Run: headless pygame with SDL's dummy video driver; simulated clock (each Clock.tick advances the game by its frame time, no real sleeping); random seed 0; keys injected as events and as key.get_pressed() state; mouse plan: one left click at the window centre at the start of phase 2, then a move to the lower-right quarter at the start of phase 3.
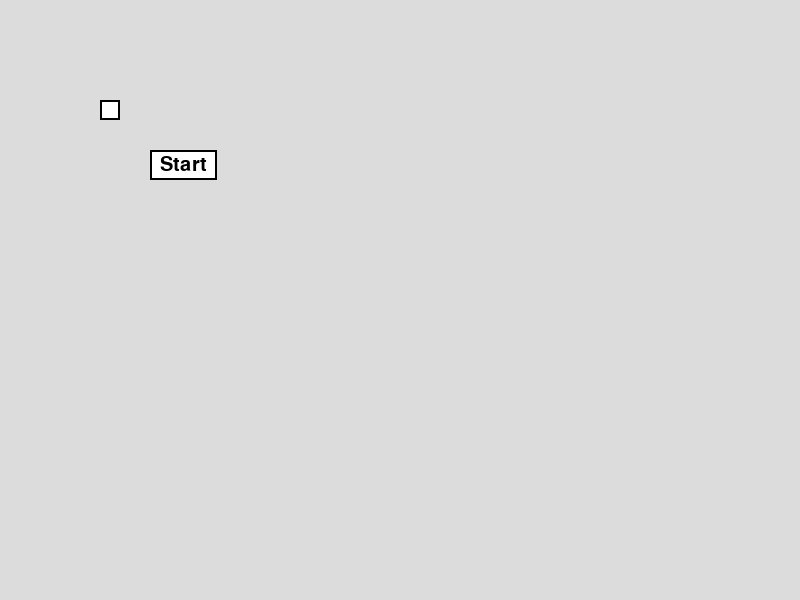
Frame 1 of 4 · flips 1–60 · no input
Frame 2 of 4 · flips 61–180 · clicked the window centre · tapped SPACE, RETURN · held RIGHT (→), D · screen unchanged from frame 1, image omitted
Frame 3 of 4 · flips 181–300 · moved the mouse to the lower-right quarter · held DOWN (↓), S · screen unchanged from frame 2, image omitted
Frame 4 of 4 · flips 301–420 · held LEFT (←), A, UP (↑), W · screen unchanged from frame 3, image omitted

The pygame program that drew these frames:

import random
import time

import pygame

# Initialize Pygame
pygame.init()

# Define colors
WHITE = (255, 255, 255)
BLACK = (0, 0, 0)
RED = (255, 0, 0)
GREEN = (0, 255, 0)
BLUE = (0, 0, 255)
YELLOW = (255, 255, 0)
ORANGE = (255, 165, 0)
PURPLE = (128, 0, 128)
GREY = (220, 220, 220)

# Define constants
WIDTH, HEIGHT = 800, 600
SLOT_SIZE = 40
SLOTS_X = 4
SLOTS_Y = 8
ROUNDS = 8
SLOT_MARGIN = 10
FEEDBACK_BUTTON_RECT = pygame.Rect(650, 450, 100, 40)
RESTART_BUTTON_RECT = pygame.Rect(150, 450, 100, 40)

# FIRST_SLOT_TOP = (HEIGHT - (SLOTS_Y * SLOT_SIZE + (SLOTS_Y + 13) * SLOT_MARGIN)) / 2
FIRST_SLOT_TOP = 40
FIRST_SLOT_LEFT = (WIDTH - (SLOTS_X * SLOT_SIZE + SLOTS_X * SLOT_MARGIN)) / 2

# List of available colors
COLORS = [RED, GREEN, BLUE, YELLOW, ORANGE, PURPLE]

# Initialize the list to store color buttons
color_buttons = []

# Game setting
CHECKBOX_SIZE = 20


# Function to draw a checkbox
def draw_checkbox(x, y, checked):
    pygame.draw.rect(screen, WHITE, (x, y, CHECKBOX_SIZE, CHECKBOX_SIZE))
    pygame.draw.rect(screen, BLACK, (x, y, CHECKBOX_SIZE, CHECKBOX_SIZE), 2)
    if checked:
        pygame.draw.line(screen, BLACK, (x, y), (x + CHECKBOX_SIZE, y + CHECKBOX_SIZE), 2)
        pygame.draw.line(screen, BLACK, (x, y + CHECKBOX_SIZE), (x + CHECKBOX_SIZE, y), 2)


# Function to draw a button
def draw_button(x, y, caption):
    font = pygame.font.Font(None, 30)
    text = font.render(caption, True, BLACK)
    pygame.draw.rect(screen, WHITE, (x, y, text.get_width() + 20, text.get_height() + 10))
    pygame.draw.rect(screen, BLACK, (x, y, text.get_width() + 20, text.get_height() + 10), 2)
    screen.blit(text, (x + 10, y + 5))


# Function to calculate the feedback
def calculate_feedback(guess):
    # Check the guess and provide feedback
    secret_colors = secret_code[:]
    correct_positions = 0
    correct_colors = 0

    # sign that the 'i' COLOR take into account for correct positions
    correct_position_index = []
    # Calculate correct positions
    for i in range(SLOTS_X):
        if guess[i] == secret_colors[i]:
            correct_positions += 1
            secret_colors[i] = None
            correct_position_index.append(i)

    # Calculate correct colors in wrong positions
    for i in range(SLOTS_X):
        if guess[i] in secret_colors and i not in correct_position_index:
            correct_colors += 1
            secret_colors[secret_colors.index(guess[i])] = None

    return [correct_positions, correct_colors]


def draw_feedback(correct, rounds_left):
    circle_radius = 8
    circle_spacing = 20
    x = FEEDBACK_BUTTON_RECT.x - 120
    y = FIRST_SLOT_TOP + (ROUNDS - rounds_left) * (SLOT_SIZE + SLOT_MARGIN) + 15
    for _ in range(correct[0]):
        pygame.draw.circle(screen, BLACK, (x, y), circle_radius)
        x += circle_spacing
    for _ in range(correct[1]):
        pygame.draw.circle(screen, WHITE, (x, y), circle_radius)
        x += circle_spacing
    x = FEEDBACK_BUTTON_RECT.x - 120
    for _ in range(4):
        pygame.draw.circle(screen, BLACK, (x, y), circle_radius, 1)
        x += circle_spacing


# Initialize the game window
screen = pygame.display.set_mode((WIDTH, HEIGHT))
pygame.display.set_caption("Mastermind")

secret_code = []


# Generate random code for the game
def generate_random_codes():
    tmp_secret_code = [random.choice(COLORS) for _ in range(SLOTS_X)]
    for color in tmp_secret_code:
        secret_code.append(color)


# Generate random code for the game without color duplication
def generate_random_codes_without_duplication():
    tmp_secret_code = random.sample(COLORS, SLOTS_X)
    for color in tmp_secret_code:
        secret_code.append(color)


# Initialize color buttons
def init_color_buttons():
    for i, color in enumerate(COLORS):
        button_rect = pygame.Rect(
            (WIDTH - 100, i * 50 + 20),
            (50, 40))
        color_buttons.append(button_rect)


# Function to draw the color buttons
def draw_color_buttons():
    for i, color in enumerate(COLORS):
        button_rect = pygame.Rect(
            (WIDTH - 100, i * 50 + 20),
            (50, 40))
        pygame.draw.rect(screen, color, button_rect)
        pygame.draw.rect(screen, BLACK, button_rect, 2)


# Function to check if a slot is empty
def is_slot_empty(slots, row, col):
    return slots[row][col] is None


# Function to find the first empty slot in a row
def find_first_empty_slot(slots, row):
    for col in range(SLOTS_X):
        if is_slot_empty(slots, row, col):
            return col
    return -1


# Function to draw the placed colors in the slots
def draw_placed_colors(slots):
    for row in range(ROUNDS):
        for col in range(SLOTS_X):
            if slots[row][col] is not None:
                color = slots[row][col]
                color_circle_center = (
                    col * (SLOT_SIZE + SLOT_MARGIN) + FIRST_SLOT_LEFT + SLOT_SIZE // 2,
                    row * (SLOT_SIZE + SLOT_MARGIN) + FIRST_SLOT_TOP + SLOT_SIZE // 2
                )
                pygame.draw.circle(screen, color, color_circle_center, SLOT_SIZE // 2)
            else:
                # draw the grey slot
                slot_rect = pygame.Rect(
                    (
                        col * (SLOT_SIZE + SLOT_MARGIN) + FIRST_SLOT_LEFT,
                        row * (SLOT_SIZE + SLOT_MARGIN) + FIRST_SLOT_TOP),
                    (SLOT_SIZE, SLOT_SIZE))
                pygame.draw.rect(screen, GREY, slot_rect)
                # draw the black border
                slot_rect = pygame.Rect(
                    (
                        col * (SLOT_SIZE + SLOT_MARGIN) + FIRST_SLOT_LEFT,
                        row * (SLOT_SIZE + SLOT_MARGIN) + FIRST_SLOT_TOP),
                    (SLOT_SIZE, SLOT_SIZE))
                pygame.draw.rect(screen, BLACK, slot_rect, 2)


def draw_feedback_button(rounds_left):
    pygame.draw.rect(screen, GREEN if rounds_left == 0 else RED, FEEDBACK_BUTTON_RECT)
    font = pygame.font.Font(None, 30)
    text = font.render("Check", True, WHITE)
    screen.blit(text, (FEEDBACK_BUTTON_RECT.x + 20, FEEDBACK_BUTTON_RECT.y + 10))


def draw_restart_button():
    pygame.draw.rect(screen, BLACK, RESTART_BUTTON_RECT)
    font = pygame.font.Font(None, 30)
    text = font.render("Restart", True, WHITE)
    screen.blit(text, (RESTART_BUTTON_RECT.x + 15, RESTART_BUTTON_RECT.y + 10))


def check_click_on_colors(slots, rounds_left, event):
    for i, color_rect in enumerate(color_buttons):
        if color_rect.collidepoint(event.pos):
            # Find the first empty slot in the current row and fill it with the selected color
            row = ROUNDS - rounds_left
            col = find_first_empty_slot(slots, row)
            if col != -1:
                slots[row][col] = COLORS[i]
                return True
    return False


# Function to draw the secret colors at the end of the game
def draw_secret_colors():
    for i in range(len(secret_code)):
        color_circle_center = (
            i * (SLOT_SIZE + SLOT_MARGIN) + FIRST_SLOT_LEFT + SLOT_SIZE // 2,
            ROUNDS * (SLOT_SIZE + SLOT_MARGIN) + FIRST_SLOT_TOP + SLOT_SIZE // 2
        )
        pygame.draw.circle(screen, secret_code[i], color_circle_center, SLOT_SIZE // 2)


# Function to find the slot index based on the mouse position
def find_slot_index(x, y, row):
    for col in range(SLOTS_X):
        slot_rect = pygame.Rect(
            (col * (SLOT_SIZE + SLOT_MARGIN) + FIRST_SLOT_LEFT,
             row * (SLOT_SIZE + SLOT_MARGIN) + FIRST_SLOT_TOP),
            (SLOT_SIZE, SLOT_SIZE)
        )
        if slot_rect.collidepoint(x, y):
            return col
    return -1


# Initialize setting page

# Settings
def settings():
    running = True
    checkbox_checked = False
    # Clear the screen
    screen.fill(GREY)
    # Draw the checkbox and button
    draw_checkbox(100, 100, checkbox_checked)
    draw_button(150, 150, "Start")
    while running:
        for event in pygame.event.get():
            if event.type == pygame.QUIT:
                running = False
            elif event.type == pygame.MOUSEBUTTONDOWN:
                if 100 <= event.pos[0] <= 100 + CHECKBOX_SIZE and 100 <= event.pos[1] <= 100 + CHECKBOX_SIZE:
                    checkbox_checked = not checkbox_checked
                    draw_checkbox(100, 100, checkbox_checked)
                elif 150 <= event.pos[0] <= 250 and 150 <= event.pos[1] <= 180:
                    if game_loop(checkbox_checked):
                        return True

        # Update the screen
        pygame.display.flip()
        time.sleep(0.05)


# Main game loop
def game_loop(with_duplication):
    global ROUNDS
    global SLOTS_Y
    global secret_code
    secret_code = []
    if with_duplication:
        generate_random_codes()
        ROUNDS = 8
        SLOTS_Y = 8
    else:
        generate_random_codes_without_duplication()
        ROUNDS = 6
        SLOTS_Y = 6
    slots = [[None for _ in range(SLOTS_X)] for _ in range(SLOTS_Y)]
    rounds_left = ROUNDS

    init_color_buttons()

    screen.fill(GREY)

    running = True

    # Draw placed colors in the slots
    draw_placed_colors(slots)

    # Draw color selection buttons
    draw_color_buttons()

    # Draw buttons
    draw_feedback_button(rounds_left)
    draw_restart_button()

    while running:
        for event in pygame.event.get():
            if event.type == pygame.QUIT:
                running = False
            elif event.type == pygame.MOUSEBUTTONDOWN:
                if FEEDBACK_BUTTON_RECT.collidepoint(event.pos) and rounds_left > 0:
                    draw_feedback(calculate_feedback(slots[ROUNDS - rounds_left]), rounds_left)
                    rounds_left -= 1
                    # Check if the game has ended
                    if rounds_left == 0:
                        draw_secret_colors()
                elif RESTART_BUTTON_RECT.collidepoint(event.pos):
                    return True
                elif (event.type == pygame.MOUSEBUTTONDOWN and event.button == 1
                        and check_click_on_colors(slots, rounds_left, event)):
                    draw_placed_colors(slots)
                else:
                    x, y = event.pos
                    slot_index = find_slot_index(x, y, ROUNDS - rounds_left)
                    if slot_index != -1 and ROUNDS - rounds_left >= 0:
                        slots[ROUNDS - rounds_left][slot_index] = None
                        draw_placed_colors(slots)

        # Update the display
        pygame.display.update()
        # do not need to loop too quickly
        time.sleep(0.05)

    pygame.quit()


if __name__ == "__main__":
    while settings():
        print('restarted')
